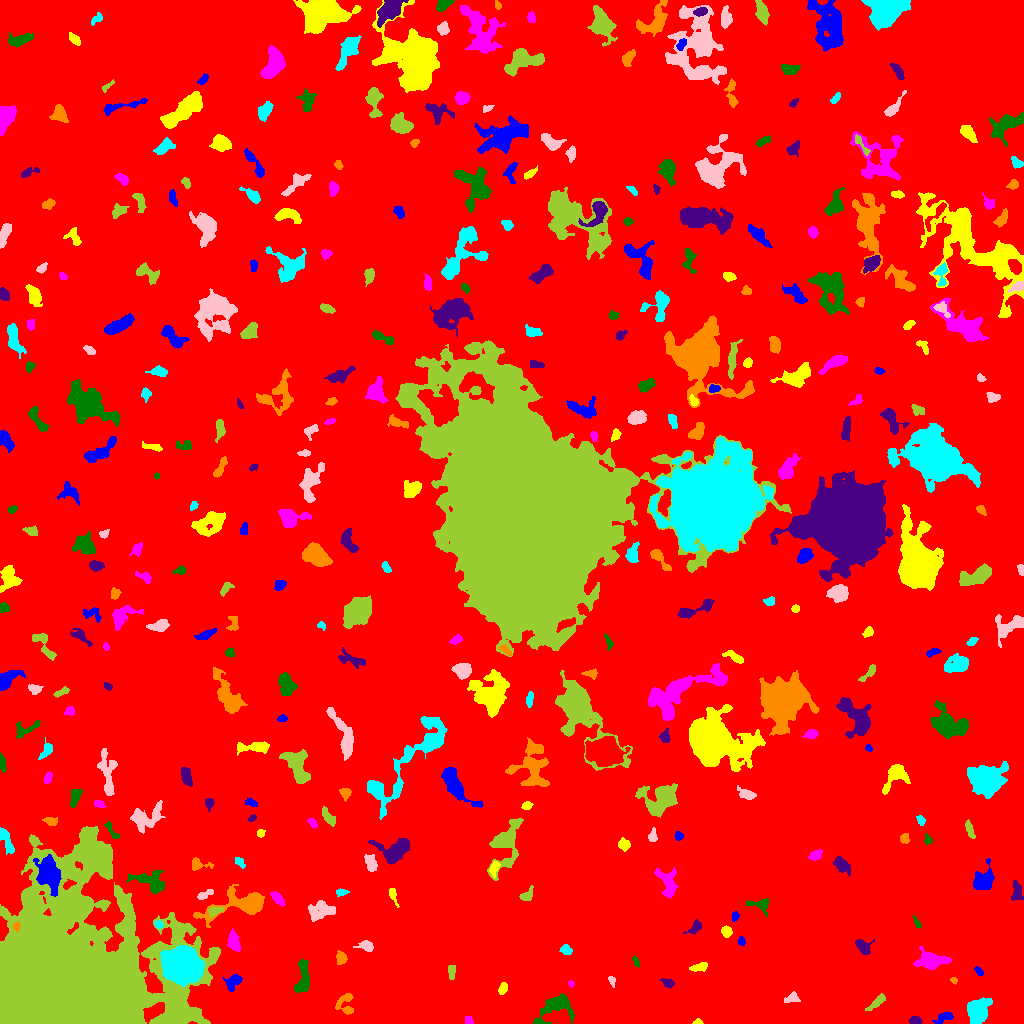

The table this chart was drawn from, first rows:
ID, X, Y, A, B, theta, total_flux, mu_max, mu_median, mu_mean, R_fwhm, R_e, R10, R90, x_start, x_end, y_start, y_end, area, greylevel
0, 504.2, 536.5, 294.3, 290.3, -0.1293, 3479391, 17.0, 4.0, 4.204, 119.2, 270.7, 106.4, 420.7, 0, 1023, 0, 1023, 827667, 4.204
1, 944.6, 6.305, 4.656, 2.12, 0.3899, 256.0, 4.0, 1.5, 1.73, 4.853, 3.613, 1.493, 5.971, 932, 953, 0, 11, 148, 9.73
2, 697.7, 1.374, 2.502, 1.309, 0.06143, 107.0, 4.0, 2.0, 2.277, 3.338, 2.185, 0.7979, 3.338, 692, 703, 0, 5, 47, 10.28
3, 468.3, 3.396, 2.086, 1.839, -1.048, 202.0, 6.0, 3.0, 3.108, 3.656, 2.585, 0.9772, 3.827, 465, 473, 0, 7, 65, 11.11
4, 555.7, 16.41, 10.56, 5.882, 0.5487, 2184, 11.0, 3.0, 4.176, 6.482, 6.723, 2.585, 11.27, 533, 574, 0, 30, 523, 11.18
5, 915.1, 2.828, 2.755, 1.965, -0.1033, 325.0, 7.0, 3.0, 3.495, 3.785, 2.932, 1.128, 4.583, 908, 922, 0, 7, 93, 11.49
6, 345.9, 19.09, 6.22, 4.446, -1.56, 458.0, 5.0, 2.0, 2.054, 4.951, 4.37, 1.693, 7.203, 335, 353, 9, 30, 223, 10.05
7, 977.5, 13.48, 6.72, 5.232, 1.1, 2121, 10.0, 4.0, 4.32, 8.406, 7.269, 2.706, 11, 967, 992, 0, 26, 491, 11.32
8, 791.6, 25.33, 4.193, 2.516, 0.2761, 327.0, 5.0, 3.0, 2.702, 4.583, 3.742, 1.493, 5.614, 784, 800, 21, 32, 121, 11.7
9, 877.4, 21.71, 5.927, 1.769, 0.7143, 337.0, 7.0, 2.0, 2.16, 2.646, 3.7, 1.262, 6.024, 865, 885, 13, 30, 156, 10.16
10, 769.3, 37.32, 7.48, 3.79, 0.1198, 1388, 8.0, 4.0, 4.047, 7.818, 5.917, 2.394, 9.115, 753, 783, 29, 47, 343, 11.05
11, 233.6, 42.13, 4.528, 3.022, 0.7678, 574.0, 7.0, 3.0, 2.944, 4.334, 4.029, 1.596, 6.652, 222, 242, 32, 49, 195, 11.94
12, 502.9, 34.65, 3.123, 1.866, 1.15, 191.0, 4.0, 2.0, 1.969, 4.442, 3.09, 1.128, 4.787, 498, 507, 29, 41, 97, 9.969
13, 570.8, 39.64, 1.702, 1.453, -0.8967, 100.0, 5.0, 2.0, 2.439, 2.394, 1.954, 0.7979, 3.09, 568, 574, 36, 43, 41, 10.44
14, 302.9, 46.29, 9.943, 3.071, 1.496, 1485, 9.0, 4.0, 4.355, 7.247, 6.103, 2.459, 9.167, 294, 309, 31, 64, 341, 11.35
15, 668, 40.48, 3.256, 2.117, -0.3928, 315.0, 5.0, 3.0, 3.15, 4.787, 3.432, 1.382, 4.983, 660, 674, 35, 45, 100, 11.15
16, 953.5, 42.92, 1.818, 1.477, -0.8849, 115.0, 5.0, 3.0, 2.614, 2.706, 2.111, 0.7979, 3.192, 950, 957, 39, 46, 44, 10.61
17, 182.1, 58.2, 8.673, 7.631, -0.4697, 28119, 51.0, 18.0, 20.66, 12.53, 10.48, 4.297, 16.7, 160, 204, 37, 78, 1361, 33.66
18, 611.5, 42.78, 2.533, 1.491, -1.135, 147.0, 5.0, 2.0, 2.333, 2.821, 2.326, 0.7979, 3.827, 608, 615, 36, 47, 63, 10.33
19, 451.5, 52.88, 3.528, 1.835, -0.0, 118.0, 3.0, 1.0, 1.146, 3.656, 2.932, 0.9772, 4.37, 448, 455, 44, 58, 103, 10.15
20, 474.6, 50.36, 3.937, 1.58, 1.25, 202.0, 4.0, 2.0, 2.04, 4.549, 3.141, 1.262, 4.787, 471, 479, 43, 58, 99, 10.04
21, 979.2, 51.78, 2.444, 1.504, -0.8886, 148.0, 5.0, 2.0, 2.312, 2.877, 2.394, 0.7979, 3.827, 974, 983, 48, 57, 64, 10.31
22, 699.3, 56.3, 4.66, 1.808, 0.2509, 225.0, 4.0, 2.0, 1.705, 4.853, 3.7, 1.262, 5.698, 689, 707, 52, 61, 132, 9.705
23, 931, 63, 7.48, 3.962, -0.04489, 2289, 14.0, 4.0, 5.202, 6.257, 6.18, 2.394, 10.25, 913, 951, 54, 77, 440, 12.2
24, 635.6, 62.2, 2.617, 1.3, -1.153, 122.0, 5.0, 2.0, 2.0, 2.523, 2.257, 0.7979, 3.742, 632, 639, 56, 67, 61, 10.0
25, 862.5, 77.31, 3.951, 2.736, -0.7075, 575.0, 9.0, 2.0, 3.108, 3.827, 3.742, 1.382, 6.283, 855, 874, 69, 84, 185, 11.11
26, 341.2, 65.6, 2.87, 2.28, -1.32, 520.0, 10.0, 4.0, 4.094, 4.029, 3.192, 1.262, 5.14, 336, 347, 59, 73, 127, 12.09
27, 566.7, 72.84, 2.764, 2.226, -0.3653, 151.0, 4.0, 1.0, 1.438, 3.785, 2.985, 1.128, 4.754, 559, 572, 69, 79, 105, 11.44
28, 366.7, 77.44, 3.484, 2.359, -0.2299, 446.0, 7.0, 3.0, 3.141, 4.184, 3.385, 1.382, 5.499, 353, 373, 72, 83, 142, 11.14
29, 53.88, 33.69, 36.36, 30.26, 0.593, 737060, 249.0, 10.0, 32.47, 23.29, 26.78, 9.788, 57.7, 0, 220, 0, 197, 22702, 38.47
30, 810.9, 78.77, 3.427, 1.659, -0.4673, 313.0, 8.0, 2.0, 2.845, 3.338, 2.877, 0.9772, 4.787, 804, 819, 74, 84, 110, 10.85
31, 741.4, 82.0, 2.349, 1.528, -1.371, 105.0, 4.0, 2.0, 1.694, 3.29, 2.394, 0.9772, 3.742, 738, 745, 78, 87, 62, 10.69
32, 726.5, 91.99, 2.452, 2.379, -0.4048, 352.0, 7.0, 3.0, 3.229, 3.868, 3.09, 1.262, 4.853, 721, 732, 86, 98, 109, 11.23
33, 234, 81.03, 5.067, 2.466, -1.309, 708.0, 10.0, 3.0, 3.404, 4.184, 4.184, 1.493, 6.699, 227, 240, 72, 95, 208, 11.4
34, 916.9, 100.9, 3.721, 1.344, -1.1, 158.0, 4.0, 3.0, 2.469, 4.26, 2.821, 1.128, 4.068, 913, 921, 95, 108, 64, 11.47
35, 695, 95.96, 4.581, 2.259, 0.7706, 237.0, 4.0, 2.0, 1.756, 4.754, 3.568, 1.382, 5.781, 683, 701, 89, 105, 135, 9.756
36, 16.43, 96.86, 2.034, 1.501, -1.514, 140.0, 6.0, 2.0, 2.373, 3.038, 2.185, 0.7979, 3.338, 13, 20, 92, 101, 59, 21.37
37, 158.1, 98.8, 2.025, 1.745, -0.8314, 130.0, 5.0, 2.0, 2.031, 2.523, 2.394, 0.7979, 3.742, 154, 163, 95, 103, 64, 13.03
38, 320.9, 112.9, 7.063, 4.214, 0.155, 1241, 8.0, 3.0, 3.363, 7.464, 5.971, 2.326, 9.236, 308, 335, 102, 123, 369, 11.36
39, 215.1, 112.7, 3.959, 1.891, 0.2481, 205.0, 4.0, 2.0, 1.798, 4.82, 3.29, 1.382, 4.983, 208, 223, 106, 117, 114, 12.8
40, 619.3, 104.9, 5.873, 2.04, -0.8996, 247.0, 4.0, 2.0, 1.816, 5.109, 3.656, 1.382, 5.67, 612, 626, 94, 112, 136, 9.816
41, 735.2, 107.2, 2.382, 1.638, 1.345, 175.0, 5.0, 2.0, 2.652, 3.192, 2.523, 0.9772, 3.827, 732, 739, 102, 112, 66, 11.65
42, 392.9, 128.5, 4.75, 1.65, -1.232, 154.0, 3.0, 1.0, 1.51, 3.742, 3.192, 1.262, 5.14, 389, 399, 116, 135, 102, 9.51
43, 277.3, 125.1, 4.305, 2.096, -0.8216, 443.0, 6.0, 3.0, 3.21, 5.323, 3.868, 1.493, 5.917, 270, 285, 117, 132, 138, 13.21
44, 760.6, 118.8, 6.088, 3.339, -0.166, 529.0, 6.0, 3.0, 2.859, 5.528, 4.146, 1.693, 6.58, 746, 768, 107, 125, 185, 10.86
45, 1017, 132.1, 5.111, 2.418, -1.513, 408.0, 5.0, 2.0, 2.331, 4.82, 4.184, 1.693, 6.457, 1011, 1023, 123, 143, 175, 10.33
46, 239.1, 118.9, 18.79, 6.397, 0.2387, 2995, 10.0, 3.0, 3.495, 8.117, 9.424, 3.613, 14.78, 193, 264, 96, 139, 857, 10.49
47, 341.3, 131.3, 2.827, 1.672, 0.06401, 153.0, 4.0, 2.0, 1.962, 3.827, 2.646, 0.9772, 4.334, 336, 349, 127, 135, 78, 9.962
48, 204.5, 128.8, 4.55, 1.612, 0.4391, 253.0, 6.0, 2.0, 2.279, 3.523, 3.192, 1.128, 5.171, 197, 213, 124, 134, 111, 11.28
49, 526.4, 127.8, 3.9, 2.251, 0.7579, 160.0, 3.0, 1.0, 1.24, 3.385, 3.141, 1.262, 5.382, 519, 533, 123, 138, 129, 10.24
50, 442.9, 136.2, 5.872, 5.138, 0.2887, 5367, 24.0, 9.0, 9.812, 8.098, 6.77, 2.706, 10.91, 425, 457, 124, 149, 547, 16.81
51, 983.7, 143, 6.1, 4.418, 1.123, 2046, 13.0, 5.0, 5.456, 6.652, 5.809, 2.326, 9.373, 973, 994, 134, 165, 375, 12.46
52, 494.4, 155, 3.781, 1.847, 1.277, 248.0, 6.0, 2.0, 2.195, 3.949, 3.192, 1.128, 4.82, 489, 500, 145, 162, 113, 13.19
53, 668, 139.2, 8.156, 4.271, -1.283, 929.0, 7.0, 2.0, 2.531, 5.323, 5.614, 2.111, 8.956, 654, 678, 125, 156, 367, 10.53
54, 151.3, 141.1, 9.458, 4.375, -0.3702, 1236, 9.0, 2.0, 2.868, 5.323, 5.89, 2.185, 9.756, 126, 164, 130, 153, 431, 10.87
55, 841.7, 158.9, 4.877, 2.674, -0.7734, 443.0, 6.0, 2.0, 2.11, 4.442, 4.222, 1.493, 6.864, 833, 850, 147, 167, 210, 10.11
56, 197.6, 158.9, 4.938, 2.861, -0.05766, 433.0, 6.0, 3.0, 2.849, 4.951, 3.656, 1.493, 5.836, 192, 213, 153, 166, 152, 10.85
57, 239.6, 161.2, 3.161, 1.874, -0.793, 156.0, 4.0, 2.0, 1.814, 3.868, 2.821, 0.9772, 4.583, 235, 245, 155, 166, 86, 9.814
58, 370.6, 160.6, 4.544, 2.564, -1.226, 679.0, 7.0, 4.0, 3.815, 5.47, 4.37, 1.784, 6.628, 364, 377, 152, 169, 178, 10.81
59, 505.3, 179.5, 13.74, 6.401, 1.264, 2876, 10.0, 3.0, 3.789, 8.176, 8.33, 3.141, 13.73, 487, 523, 143, 205, 759, 10.79
... 341 more rows
